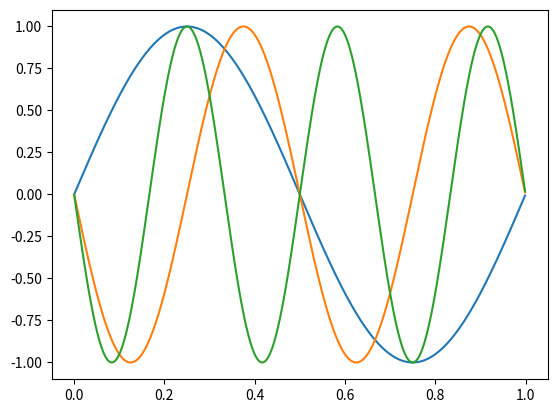

Write the Python code that produced this figure.
import numpy as np 
import matplotlib.pyplot as plt
from math import pi
from sys import stdin
step = 0.001
X = np.arange(0, 1, step)

multples = [
            1,
            -2, 
            -3,
            # -7*3,
            # -3,
            # 45, 
            # -15
            ]

w = 2*pi

for i in multples: 
    Y = np.sin( w*i*X)
    plt.plot(X,Y)
plt.show()